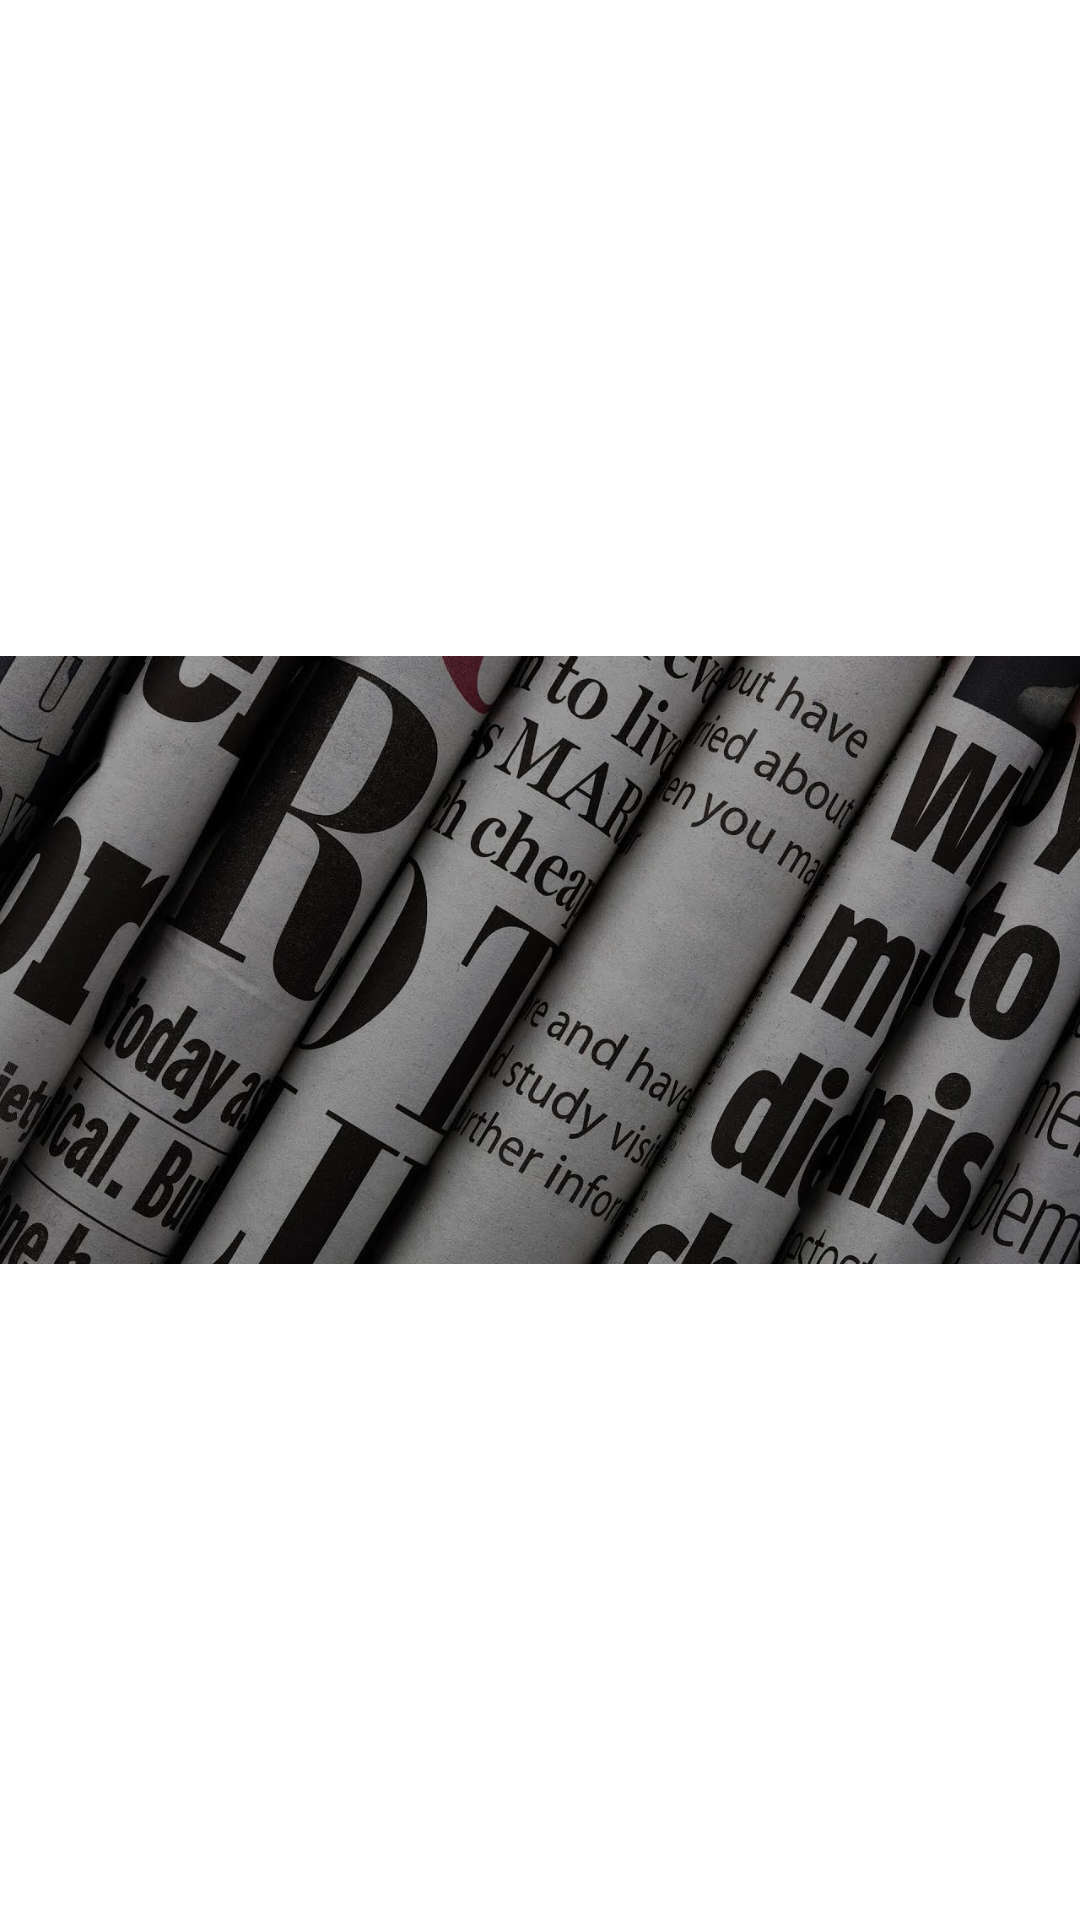

Here is an Android app screen rendered from its layout file. Give the layout XML and the strings, colors and styles it references.
<!-- AndroidManifest.xml: application theme Theme.NewsAgency.NoActionBar -->
<!-- res/layout/dialog_barcode.xml -->
<?xml version="1.0" encoding="utf-8"?>
<FrameLayout xmlns:android="http://schemas.android.com/apk/res/android"
    xmlns:app="http://schemas.android.com/apk/res-auto"
    android:layout_width="match_parent"
    android:layout_height="match_parent"
    app:layout_constraintBottom_toBottomOf="parent"
    app:layout_constraintEnd_toEndOf="parent"
    app:layout_constraintStart_toStartOf="parent"
    app:layout_constraintTop_toTopOf="parent"
    android:fitsSystemWindows="true" >

    <ImageView
        android:id="@+id/barcode_img"
        android:layout_width="match_parent"
        android:layout_height="match_parent"
        android:contentDescription="@string/app_name"
        app:srcCompat="@drawable/back" />
</FrameLayout>
<!-- resources referenced by this layout -->
<resources>
  <!-- drawable back: jpg bitmap (drawable, 154549 bytes) -->
  <string name="app_name">NewsAgency</string>
  <style name="Theme.NewsAgency.NoActionBar">
          <item name="windowActionBar">false</item>
          <item name="windowNoTitle">true</item>
      </style>
</resources>
